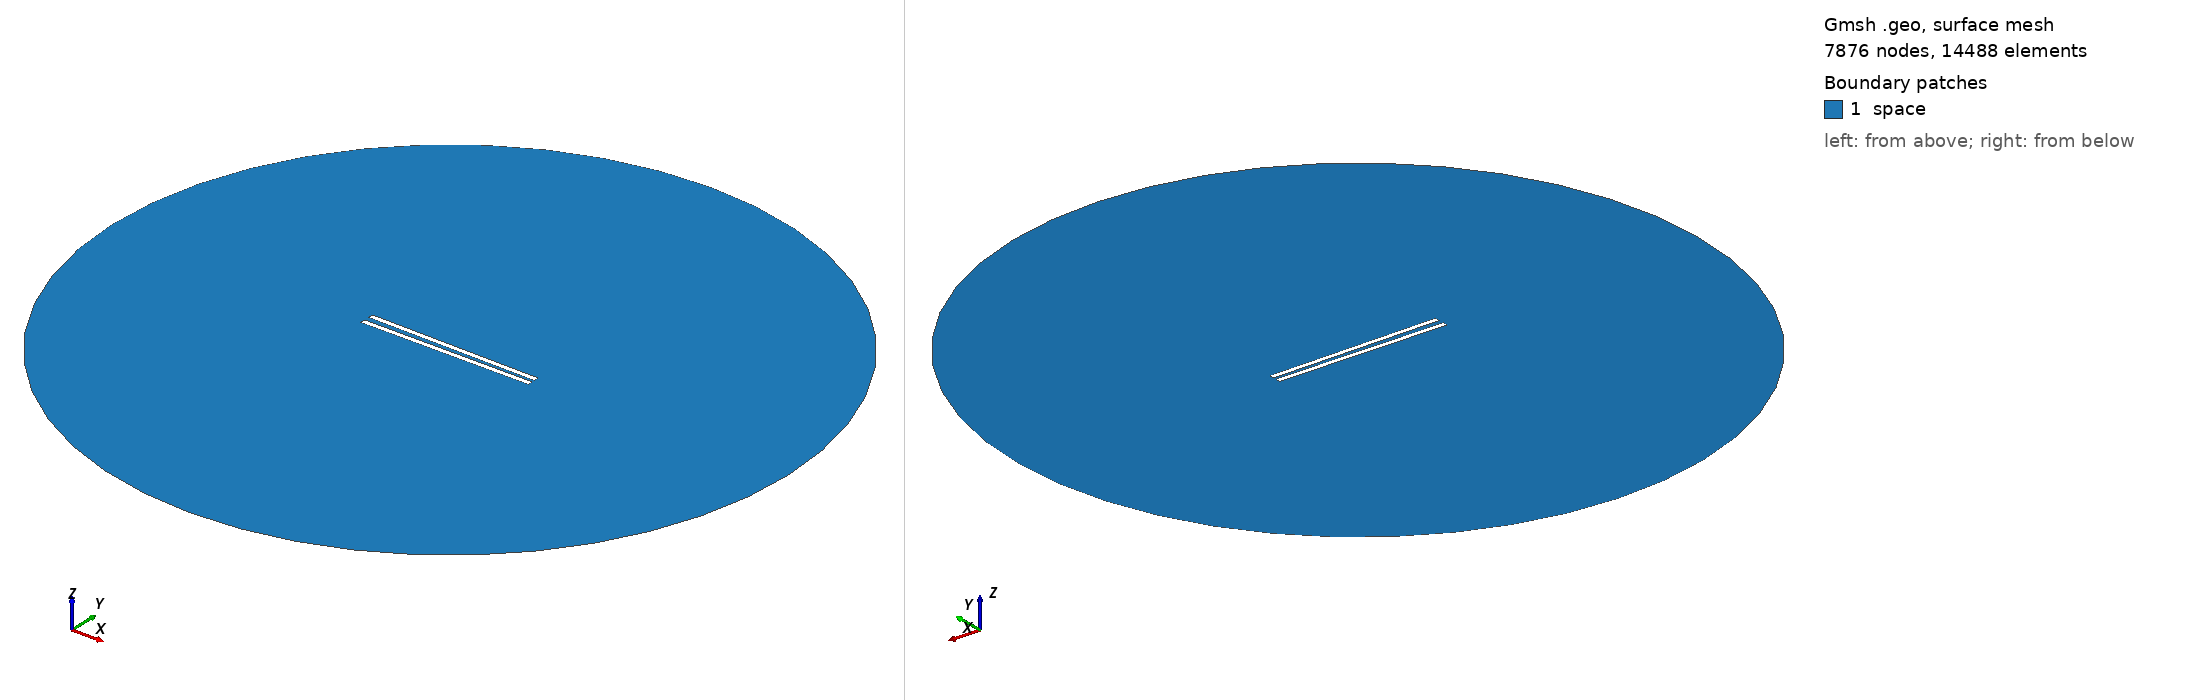

Gmsh geometry script, surface-meshed: 7876 nodes, 14488 surface elements. Boundary patches (legend numbers): 1 space. Left view from above one corner, right view from below the opposite corner. Legend entries are the model's physical surfaces. The drawing asked Gmsh for element sizes between 1% and 20% of the model's largest extent; the script's own settings can give other sizes.

=== 679.geo (drawn) ===
// Set the geometry kernel
SetFactory("OpenCASCADE");

//---------------------------------------
// Rectangles
//---------------------------------------

// Rectangle 1 (top)
Point(1) = {-49.56666666666667, 1.1388888888888888, 0, 1.0};
Point(2) = {49.56666666666667, 1.1388888888888888, 0, 1.0};
Point(3) = {49.56666666666667, 4.272222222222222, 0, 1.0};
Point(4) = {-49.56666666666667, 4.272222222222222, 0, 1.0};

Line(1) = {1, 2};
Line(2) = {2, 3};
Line(3) = {3, 4};
Line(4) = {4, 1};

Line Loop(1) = {1, 2, 3, 4};
Plane Surface(1) = {1};

Rotate { {0, 0, 1}, {0,  1.1388888888888888,  0}, -0.014 } {
  Surface{1};
}

// Rectangle 2 (bottom)
Point(5) = {-49.56666666666667, -1.1388888888888888, 0, 1.0};
Point(6) = {49.56666666666667, -1.1388888888888888, 0, 1.0};
Point(7) = {49.56666666666667, -4.272222222222222, 0, 1.0};
Point(8) = {-49.56666666666667, -4.272222222222222, 0, 1.0};

Line(5) = {5, 6};
Line(6) = {6, 7};
Line(7) = {7, 8};
Line(8) = {8, 5};

Line Loop(2) = {5, 6, 7, 8};
Plane Surface(2) = {2}; 


//---------------------------------------
// Circle
//---------------------------------------

// Define points
Point(9) = {0, 0, 0};        // Center
Point(10) = {200, 0, 0};     // Start point
Point(11) = {0, 200, 0};     // 90 degrees
Point(12) = {-200, 0, 0};    // 180 degrees
Point(13) = {0, -200, 0};    // 270 degrees

// Define circle arcs (each needs start, center, end)
Circle(9) = {10, 9, 11};
Circle(10) = {11, 9, 12};
Circle(11) = {12, 9, 13};
Circle(12) = {13, 9, 10};

// Define curve loop and surface if needed
Curve Loop(3) = {9, 10, 11, 12};
Surface(3) = {3};

//---------------------------------------
// Define Physical Groups
//---------------------------------------                

//--- Physical Curves
// Physical groups for boundaries
Physical Line("force_segment", 10) = {1};
Physical Line("upper_plate", 11) = {2, 3, 4};
Physical Line("lower_plate", 12) = {5, 6, 7, 8};
Physical Line("boundary", 20) = {9, 10, 11, 12};

// Subtract Rectangles from Circle
BooleanDifference{ Surface{3}; Delete; }{ Surface{1}; Surface{2}; Delete; }
//--- Physical Surfaces
Physical Surface("space", 30) = {3};


//---------------------------------------
// Fine mesh near the plates
//--------------------------------------- 

// Define a distance field for mesh refinement
Field[1] = Distance;
Field[1].CurvesList = {1, 2, 3, 4, 5, 6, 7, 8};  // Rectangle curves
Field[1].NumPointsPerCurve = 200;

c = 0.3;
// Define threshold field to control mesh size based on distance to attractor
Field[2] = Threshold;
Field[2].IField = 1;
Field[2].LcMin = c; // Minimum element size near the attractor
Field[2].LcMax = 100*c;  // Maximum element size away from the attractor
Field[2].DistMin = 0.01;
Field[2].DistMax = 40;

Background Field = 2;

//---------------------------------------
// 6. Generate the Mesh
//---------------------------------------
Mesh 2;  // 2D mesh generation
